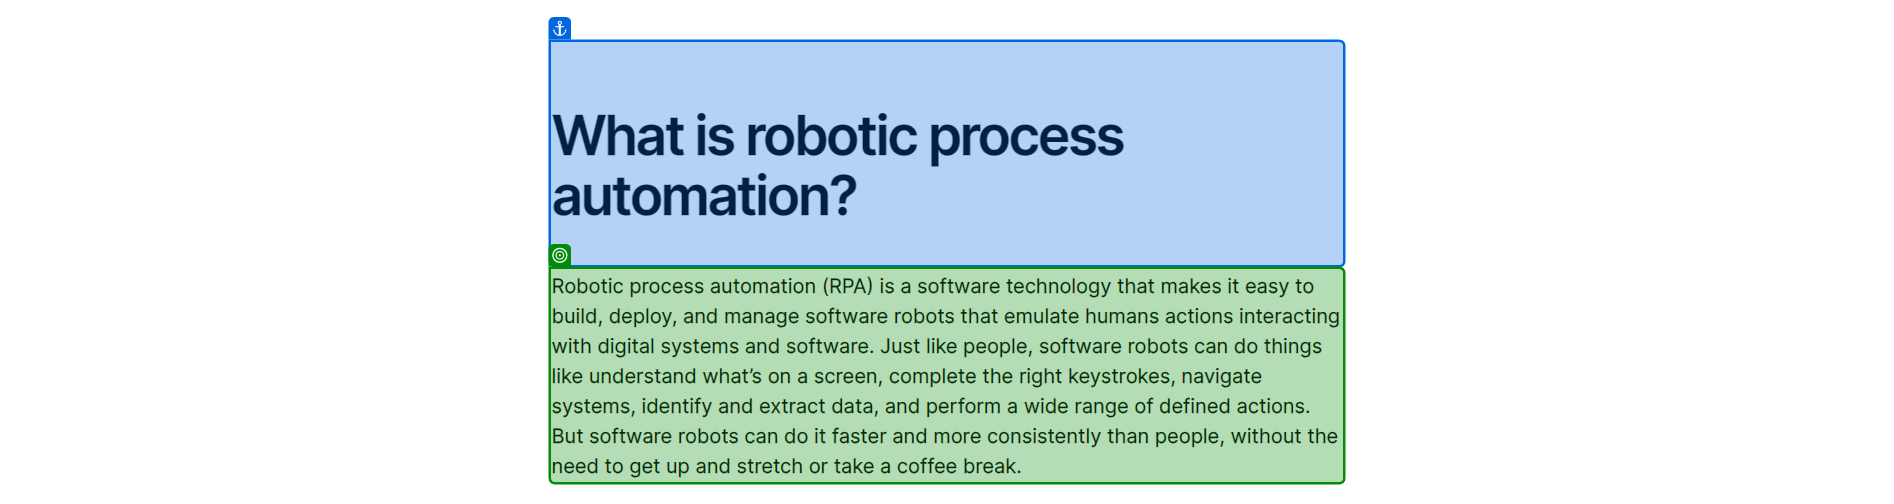
Workflow: Main

Step 1: get-text from 'What is'

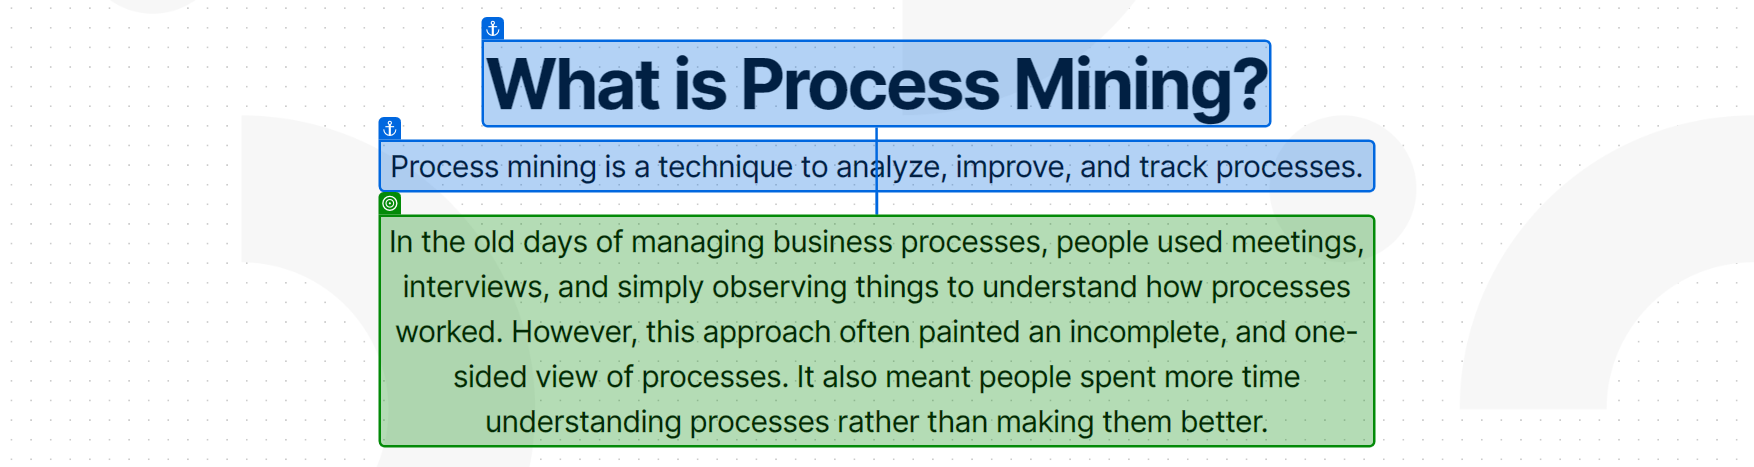
Step 2: get-text from 'What is Process Mining?'

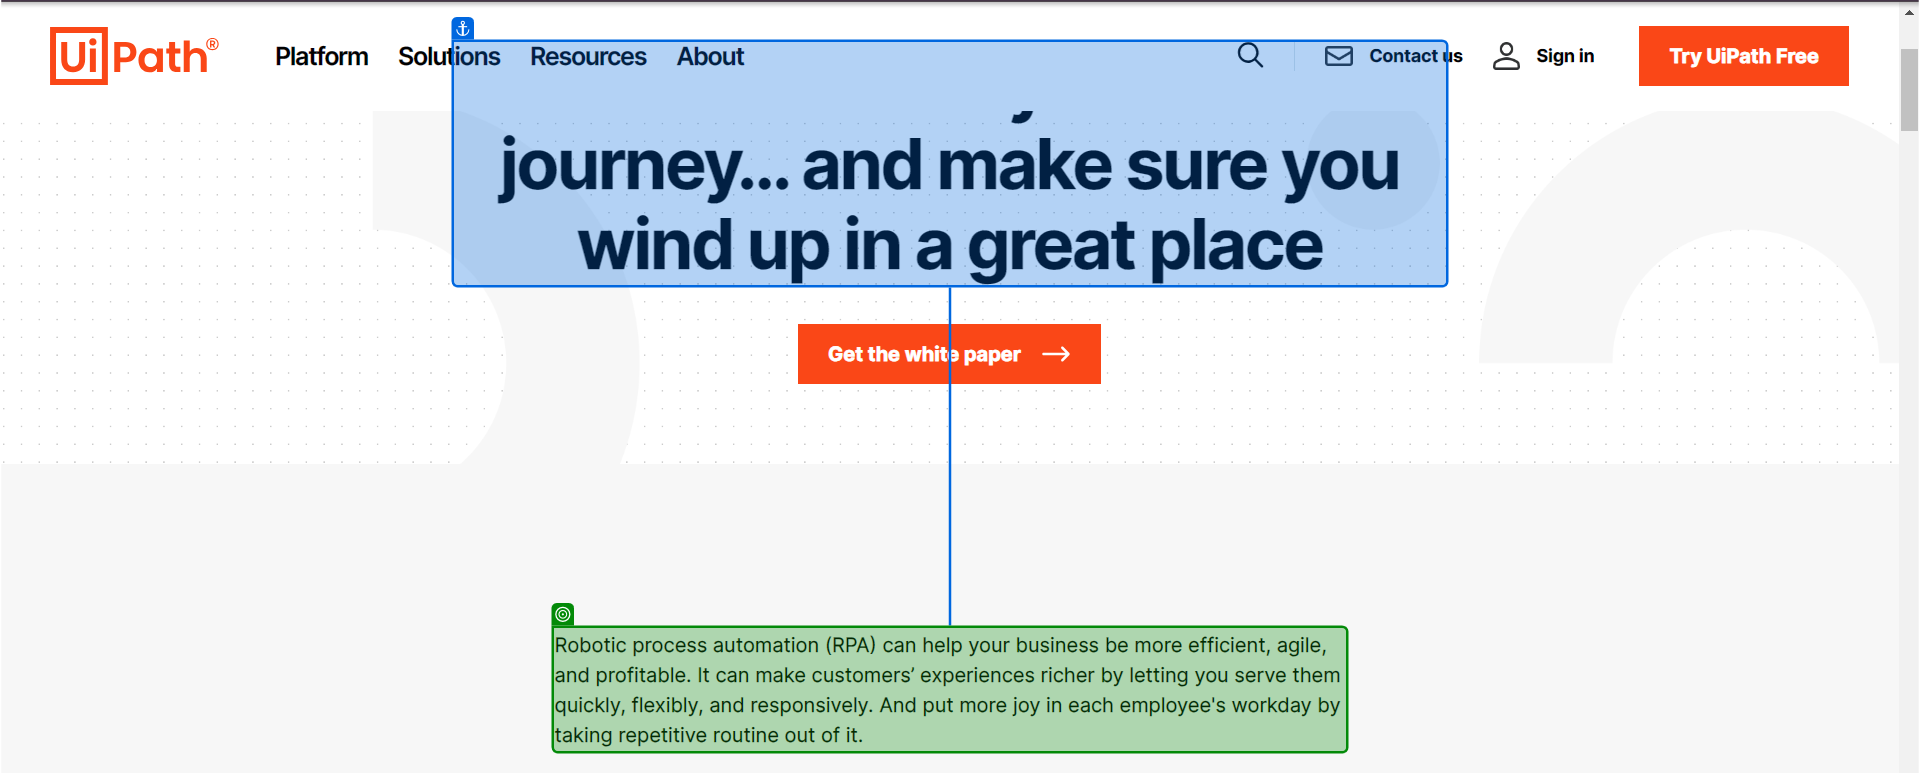
Step 3: get-text from 'How to'

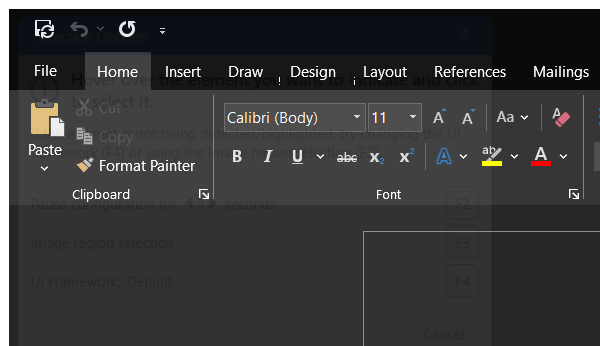
Step 4: Attach Window 'winword.exe  text - Word' on the element in window '* - Word' (winword.exe)

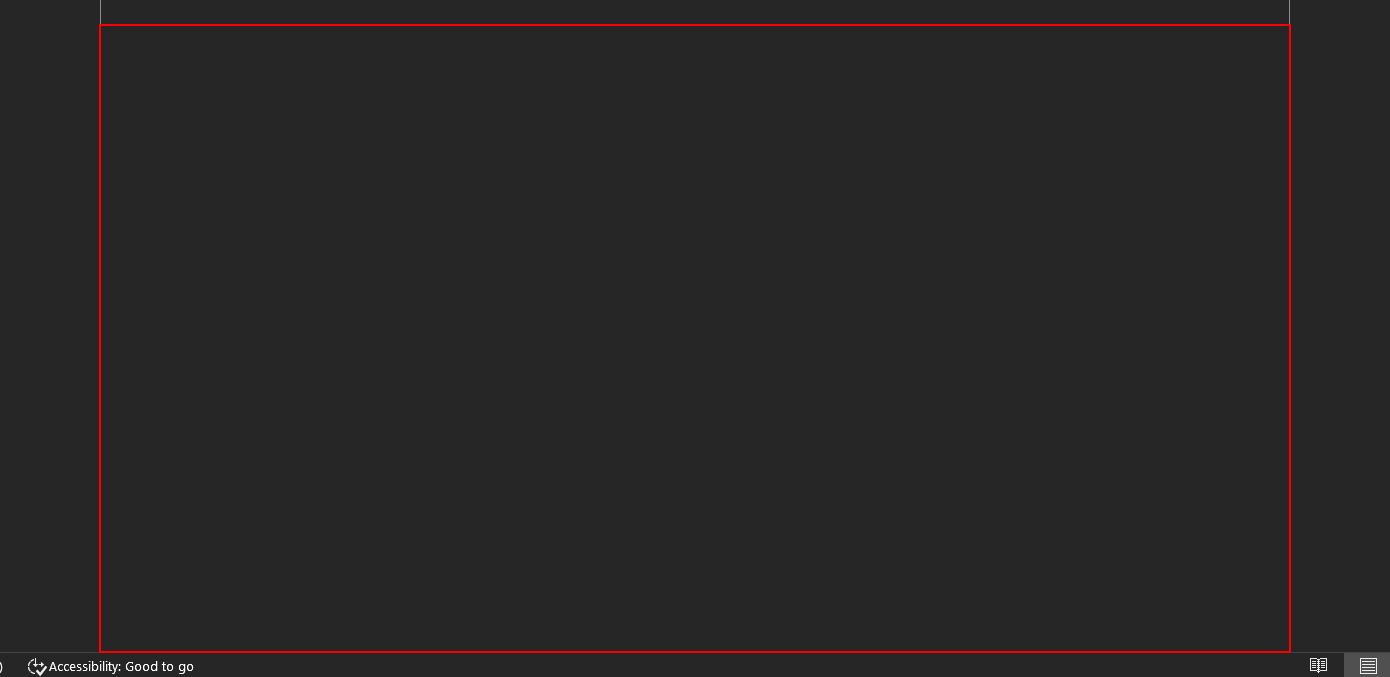
Step 5: type "[text1+ "[k(enter)]"+text2+"[k(enter)]"+text3]" into the edit 'Page 1 content'

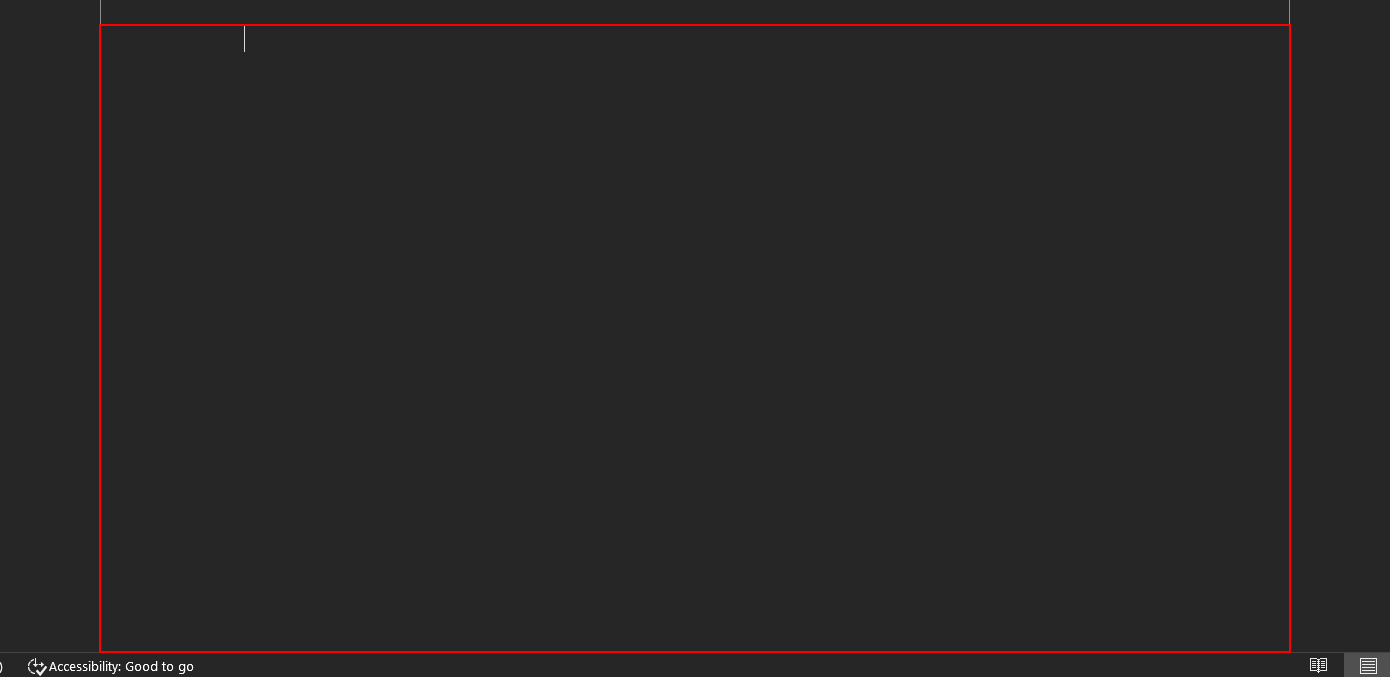
Step 6: type a value into the edit 'Page 1 content'

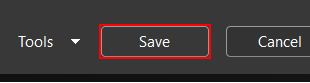
Step 7: click in window 'Save As' (winword.exe)

Step 8: type a value into the edit 'Page 1 content' (same screen as step 6)